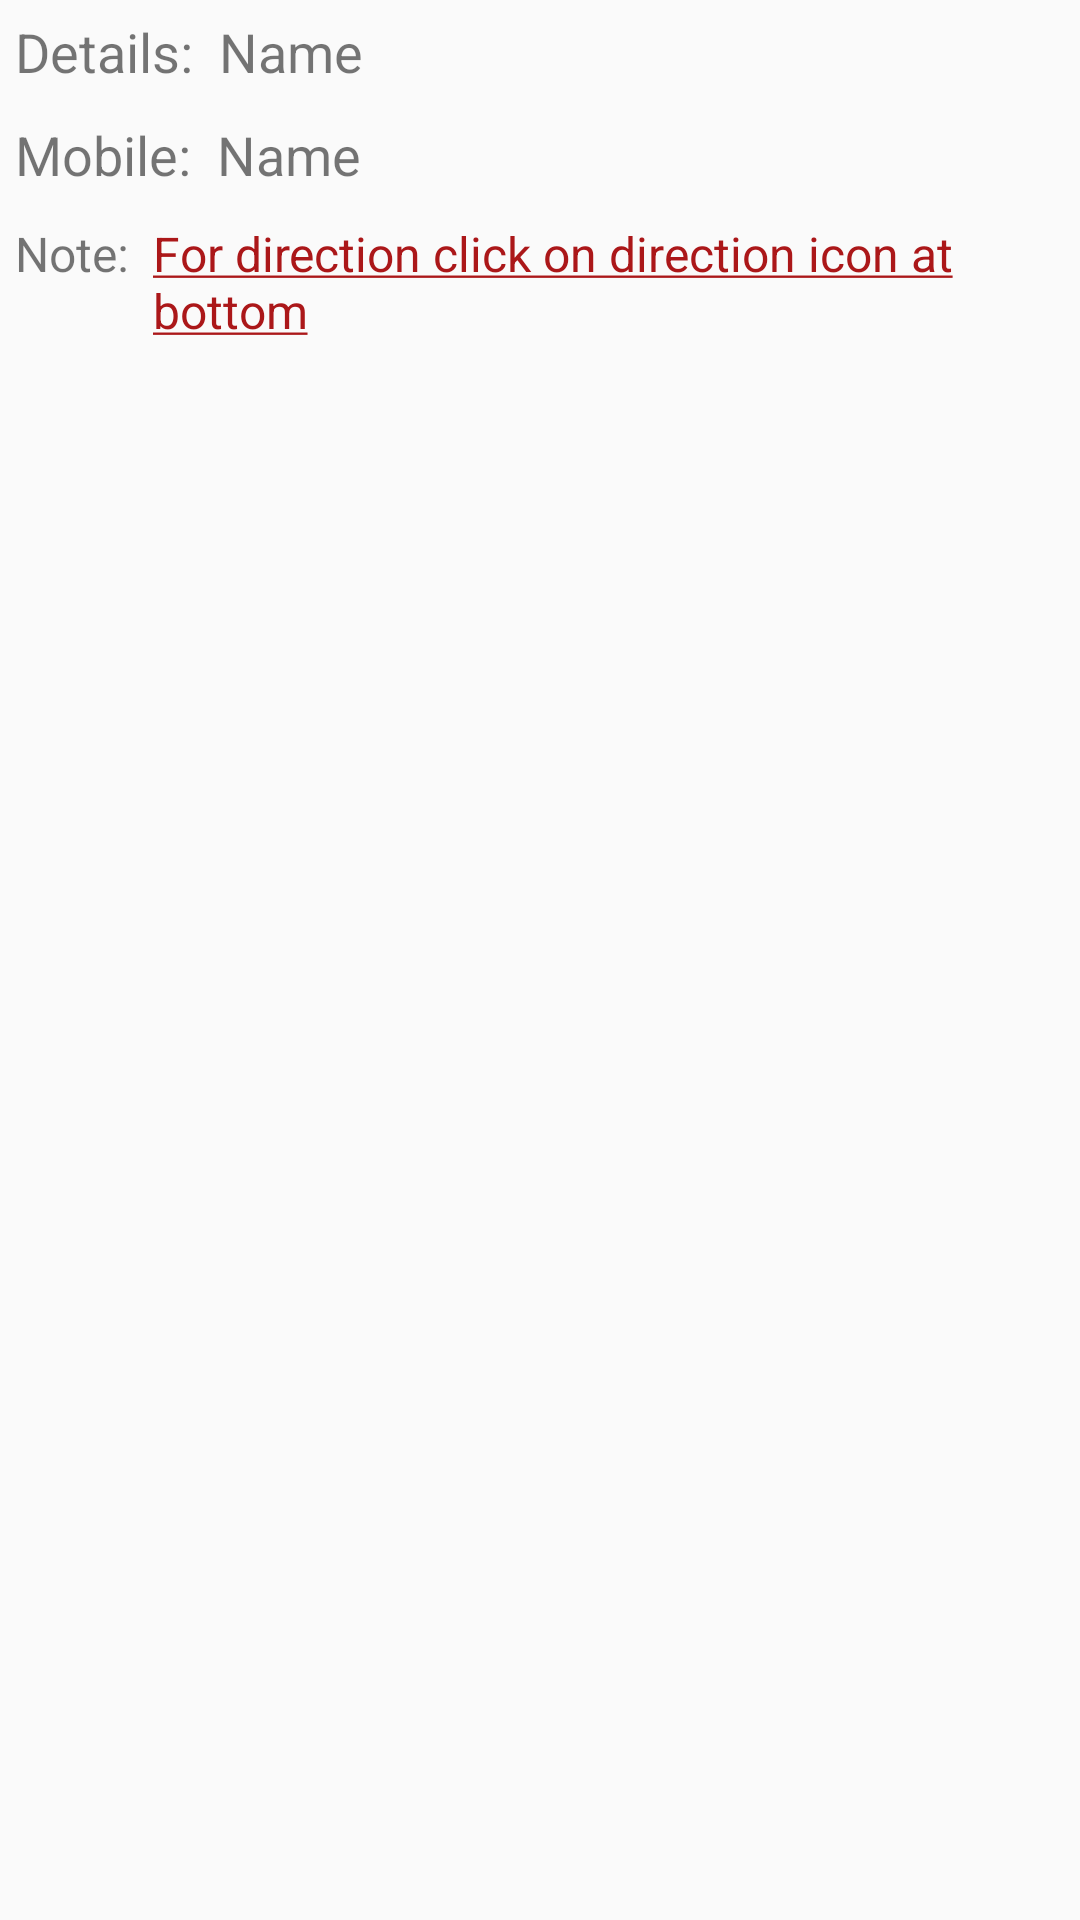

Layout XML and referenced resources for this Android screen:
<!-- AndroidManifest.xml: application theme MyMaterialTheme -->
<!-- res/layout/maptitle.xml -->
<?xml version="1.0" encoding="utf-8"?>
<LinearLayout xmlns:android="http://schemas.android.com/apk/res/android"
    android:layout_width="match_parent"
    android:layout_height="match_parent"
    android:orientation="vertical">

    <LinearLayout
        android:layout_width="match_parent"
        android:layout_height="wrap_content"
        android:layout_margin="5dp">

        <TextView
            android:layout_width="wrap_content"
            android:layout_height="wrap_content"
            android:text="Details:  "
            android:textSize="18dp"
            />

        <TextView
            android:id="@+id/tname"
            android:layout_width="wrap_content"
            android:layout_height="wrap_content"
            android:text="Name"
            android:textSize="18dp"/>

    </LinearLayout>


    <LinearLayout
        android:layout_width="match_parent"
        android:layout_height="wrap_content"
        android:layout_margin="5dp">

        <TextView
            android:layout_width="wrap_content"
            android:layout_height="wrap_content"
            android:text="Mobile:  "
            android:textSize="18dp"
            />

        <TextView
            android:id="@+id/tmobile"
            android:layout_width="wrap_content"
            android:layout_height="wrap_content"
            android:text="Name"
            android:textSize="18dp"/>

    </LinearLayout>



    <LinearLayout
        android:layout_width="match_parent"
        android:layout_height="wrap_content"
        android:layout_margin="5dp">

        <TextView
            android:layout_width="wrap_content"
            android:layout_height="wrap_content"
            android:text="Note:  "
            android:textSize="16dp"
            />

        <TextView
            android:layout_width="wrap_content"
            android:layout_height="wrap_content"
            android:text="@string/note"
            android:textSize="16dp"
            android:textColor="@color/colorPrimary"/>

    </LinearLayout>





</LinearLayout>
<!-- resources referenced by this layout -->
<resources>
  <color name="colorPrimary">#ab1719</color>
  <string name="note"><u>For direction click on direction icon at bottom</u></string>
  <style name="MyMaterialTheme" parent="MyMaterialTheme.Base">
  
      </style>
  <style name="MyMaterialTheme.Base" parent="Theme.AppCompat.Light.DarkActionBar">
          <item name="windowNoTitle">true</item>
          <item name="windowActionBar">false</item>
          <item name="colorPrimary">@color/colorPrimary</item>
          <item name="colorPrimaryDark">@color/colorPrimaryDark</item>
          <item name="colorAccent">@color/colorAccent</item>
      </style>
  <color name="colorPrimaryDark">#9C0002</color>
  <color name="colorAccent">#FF4081</color>
</resources>
